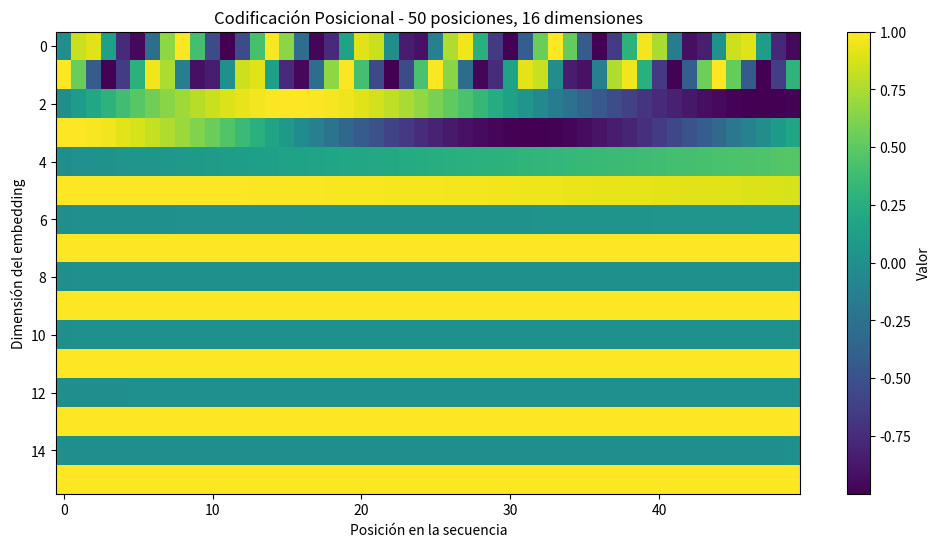

Source code (Python):
import numpy as np
import matplotlib.pyplot as plt

def positional_encoding(pos, d_model):
    PE = np.zeros((pos, d_model))
    for p in range(pos):
        for i in range(0, d_model, 2):
            angle = p / (10000 ** ((2 * i)/d_model))
            PE[p, i] = np.sin(angle)
            if i + 1 < d_model:
                PE[p, i+1] = np.cos(angle)
    return PE


# Puedes modificar estos valores:
num_positions = 50      # Número de posiciones (tokens en la secuencia)
embedding_dim = 16      # Dimensión del embedding (ej. 8, 16, 32, 64...)

# Calcular codificación posicional
pe_matrix = positional_encoding(num_positions, embedding_dim)

# Visualizar
plt.figure(figsize=(12, 6))
plt.imshow(pe_matrix.T, cmap="viridis", aspect="auto")
plt.title(f"Codificación Posicional - {num_positions} posiciones, {embedding_dim} dimensiones")
plt.xlabel("Posición en la secuencia")
plt.ylabel("Dimensión del embedding")
plt.colorbar(label="Valor")
plt.show()
